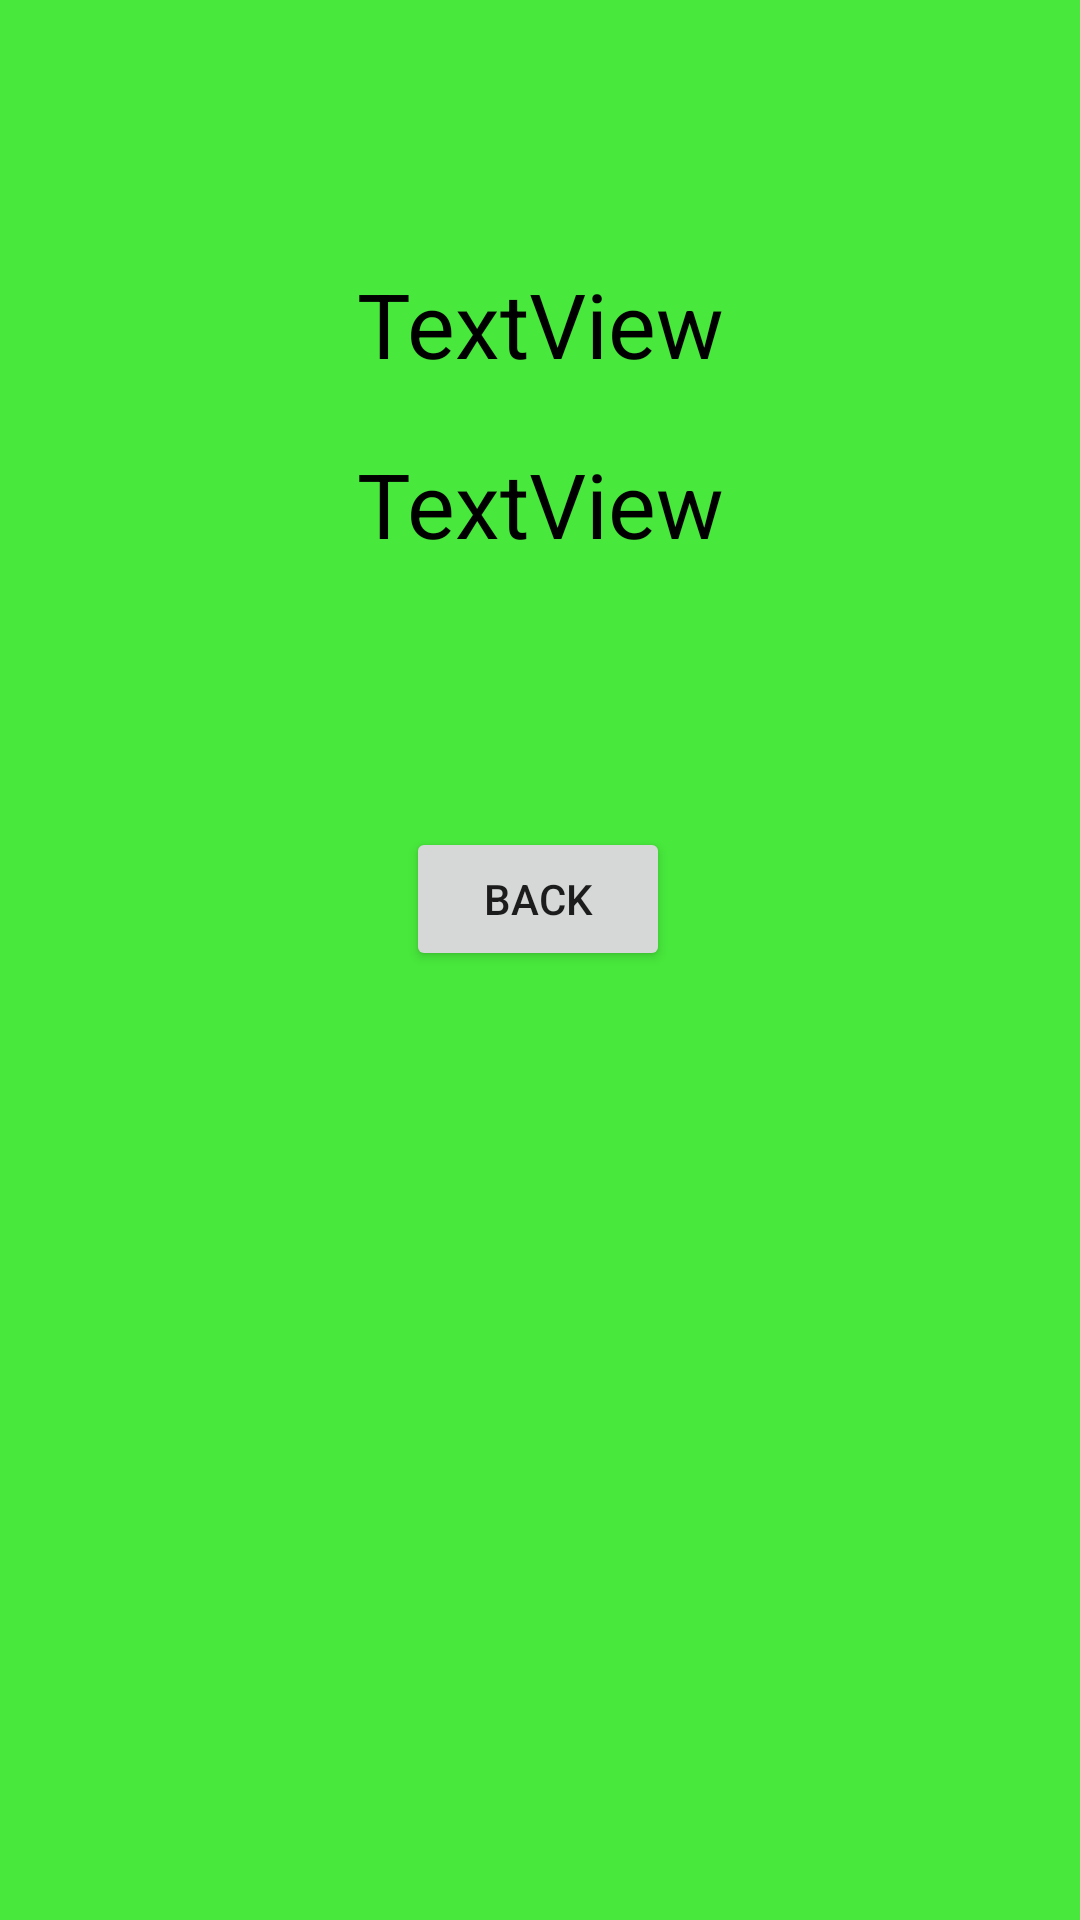

Produce the Android XML layout that renders to this screen, including the resource entries it uses.
<!-- AndroidManifest.xml: application theme Theme.BundleClass -->
<!-- res/layout/activity_main2.xml -->
<?xml version="1.0" encoding="utf-8"?>
<androidx.constraintlayout.widget.ConstraintLayout xmlns:android="http://schemas.android.com/apk/res/android"
    xmlns:app="http://schemas.android.com/apk/res-auto"
    xmlns:tools="http://schemas.android.com/tools"
    android:layout_width="match_parent"
    android:layout_height="match_parent"
    android:background="#48E83C"
    tools:context=".MainActivity2">

    <TextView
        android:id="@+id/textView1"
        android:layout_width="wrap_content"
        android:layout_height="wrap_content"
        android:text="TextView"
        android:textColor="@color/black"
        android:textSize="30sp"
        app:layout_constraintBottom_toTopOf="@+id/textView2"
        app:layout_constraintEnd_toEndOf="parent"
        app:layout_constraintHorizontal_bias="0.501"
        app:layout_constraintStart_toStartOf="parent"
        app:layout_constraintTop_toTopOf="parent"
        app:layout_constraintVertical_bias="0.818" />

    <TextView
        android:id="@+id/textView2"
        android:layout_width="wrap_content"
        android:layout_height="wrap_content"
        android:layout_marginBottom="452dp"
        android:text="TextView"
        android:textColor="@color/black"
        android:textSize="30sp"
        app:layout_constraintBottom_toBottomOf="parent"
        app:layout_constraintEnd_toEndOf="parent"
        app:layout_constraintHorizontal_bias="0.501"
        app:layout_constraintStart_toStartOf="parent" />

    <Button
        android:id="@+id/buttonBack2"
        android:layout_width="wrap_content"
        android:layout_height="wrap_content"
        android:text="Back"
        app:layout_constraintBottom_toBottomOf="parent"
        app:layout_constraintEnd_toEndOf="parent"
        app:layout_constraintHorizontal_bias="0.498"
        app:layout_constraintStart_toStartOf="parent"
        app:layout_constraintTop_toBottomOf="@+id/textView2"
        app:layout_constraintVertical_bias="0.217" />
</androidx.constraintlayout.widget.ConstraintLayout>
<!-- resources referenced by this layout -->
<resources>
  <style name="Theme.BundleClass" parent="Theme.MaterialComponents.DayNight.DarkActionBar">
          
          <item name="colorPrimary">@color/purple_500</item>
          <item name="colorPrimaryVariant">@color/purple_700</item>
          <item name="colorOnPrimary">@color/white</item>
          
          <item name="colorSecondary">@color/teal_200</item>
          <item name="colorSecondaryVariant">@color/teal_700</item>
          <item name="colorOnSecondary">@color/black</item>
          
          <item name="android:statusBarColor" tools:targetApi="l">?attr/colorPrimaryVariant</item>
          
      </style>
  <!-- not gathered from this repository: default colours our renderer supplied (Android Studio template values) -->
  <color name="purple_500">#FF6200EE</color>
  <color name="purple_700">#FF3700B3</color>
  <color name="teal_200">#FF03DAC5</color>
  <color name="teal_700">#FF018786</color>
  <color name="black">#FF000000</color>
  <color name="white">#FFFFFFFF</color>
</resources>
